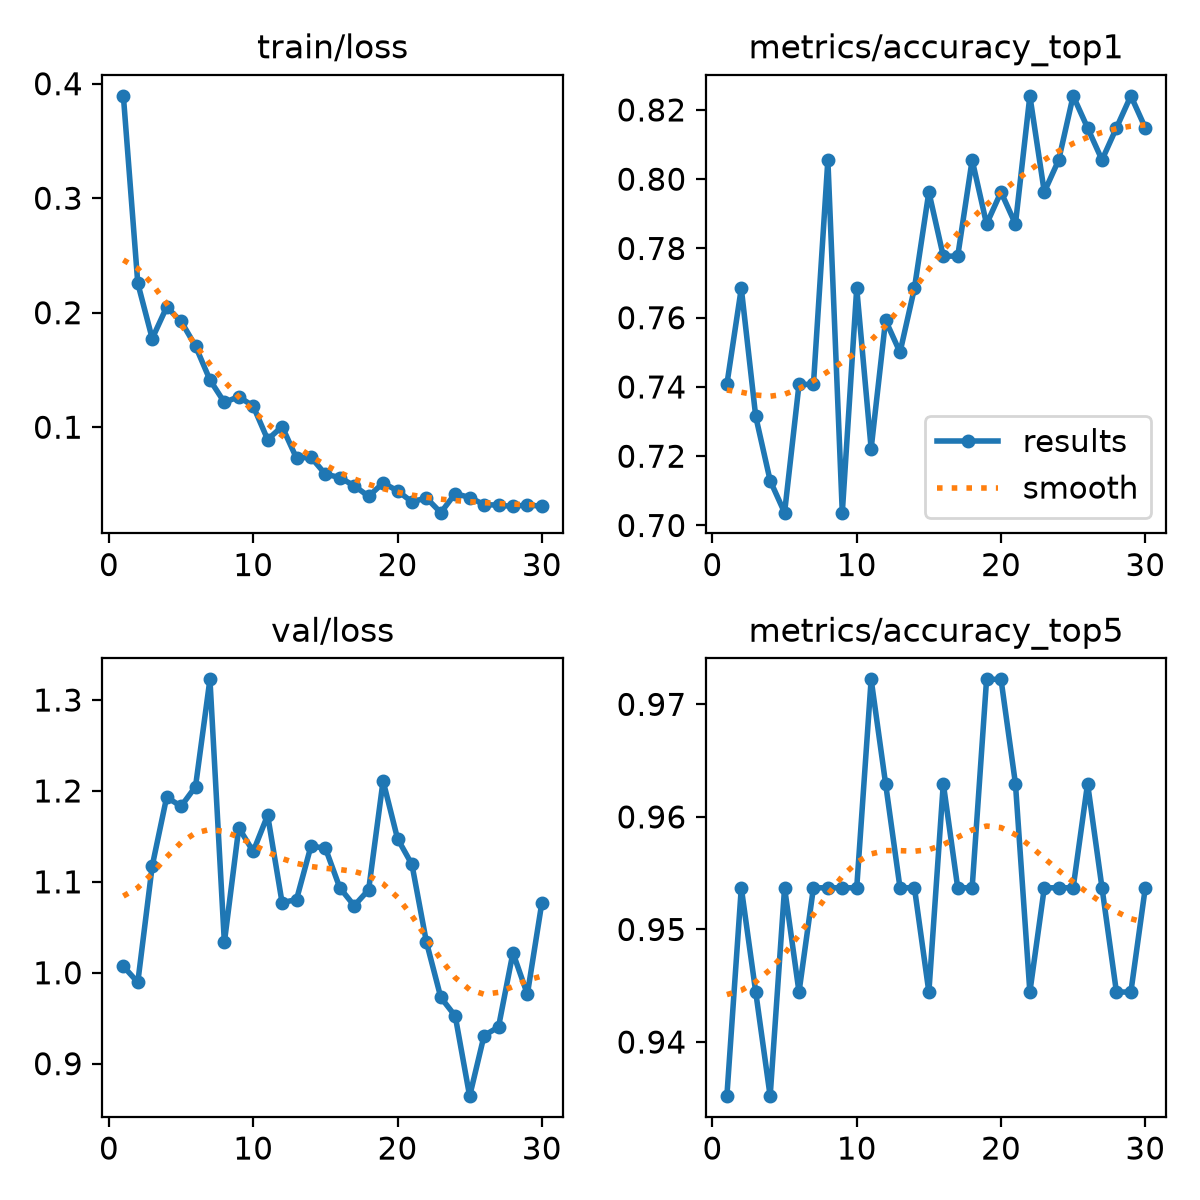

Values plotted in this chart, from the file beside it:
epoch, time, train/loss, metrics/accuracy_top1, metrics/accuracy_top5, val/loss, lr/pg0, lr/pg1, lr/pg2
1, 118.4, 0.3894, 0.7407, 0.9352, 1.007, 0.0001716, 0.0001716, 0.0001716
2, 237.4, 0.2257, 0.7685, 0.9537, 0.9895, 0.0003355, 0.0003355, 0.0003355
3, 359.3, 0.1774, 0.7315, 0.9444, 1.117, 0.0004878, 0.0004878, 0.0004878
4, 478, 0.2049, 0.713, 0.9352, 1.193, 0.0004739, 0.0004739, 0.0004739
5, 598.5, 0.1925, 0.7037, 0.9537, 1.183, 0.0004566, 0.0004566, 0.0004566
6, 718.6, 0.1709, 0.7407, 0.9444, 1.205, 0.0004392, 0.0004392, 0.0004392
7, 837.2, 0.1413, 0.7407, 0.9537, 1.323, 0.0004219, 0.0004219, 0.0004219
8, 955.5, 0.1217, 0.8056, 0.9537, 1.033, 0.0004045, 0.0004045, 0.0004045
9, 1074, 0.1266, 0.7037, 0.9537, 1.159, 0.0003871, 0.0003871, 0.0003871
10, 1193, 0.1184, 0.7685, 0.9537, 1.133, 0.0003698, 0.0003698, 0.0003698
11, 1311, 0.08921, 0.7222, 0.9722, 1.173, 0.0003524, 0.0003524, 0.0003524
12, 1431, 0.1006, 0.7593, 0.963, 1.077, 0.0003351, 0.0003351, 0.0003351
13, 1549, 0.07298, 0.75, 0.9537, 1.081, 0.0003177, 0.0003177, 0.0003177
14, 1670, 0.07381, 0.7685, 0.9537, 1.139, 0.0003003, 0.0003003, 0.0003003
15, 1796, 0.059, 0.7963, 0.9444, 1.137, 0.000283, 0.000283, 0.000283
16, 1927, 0.05606, 0.7778, 0.963, 1.094, 0.0002656, 0.0002656, 0.0002656
17, 2055, 0.04882, 0.7778, 0.9537, 1.074, 0.0002483, 0.0002483, 0.0002483
18, 2180, 0.03964, 0.8056, 0.9537, 1.091, 0.0002309, 0.0002309, 0.0002309
19, 2314, 0.05132, 0.787, 0.9722, 1.211, 0.0002136, 0.0002136, 0.0002136
20, 2439, 0.04445, 0.7963, 0.9722, 1.148, 0.0001962, 0.0001962, 0.0001962
21, 2573, 0.03476, 0.787, 0.963, 1.119, 0.0001788, 0.0001788, 0.0001788
22, 2703, 0.03827, 0.8241, 0.9444, 1.034, 0.0001615, 0.0001615, 0.0001615
23, 2831, 0.02536, 0.7963, 0.9537, 0.9729, 0.0001441, 0.0001441, 0.0001441
24, 2960, 0.04208, 0.8056, 0.9537, 0.9525, 0.0001268, 0.0001268, 0.0001268
25, 3088, 0.03859, 0.8241, 0.9537, 0.8643, 0.0001094, 0.0001094, 0.0001094
26, 3212, 0.03245, 0.8148, 0.963, 0.9309, 9.205e-05, 9.205e-05, 9.205e-05
27, 3343, 0.03189, 0.8056, 0.9537, 0.9404, 7.4692e-05, 7.4692e-05, 7.4692e-05
28, 3471, 0.0308, 0.8148, 0.9444, 1.022, 5.7334e-05, 5.7334e-05, 5.7334e-05
29, 3599, 0.03217, 0.8241, 0.9444, 0.9764, 3.9976e-05, 3.9976e-05, 3.9976e-05
30, 3730, 0.03087, 0.8148, 0.9537, 1.077, 2.2618e-05, 2.2618e-05, 2.2618e-05
